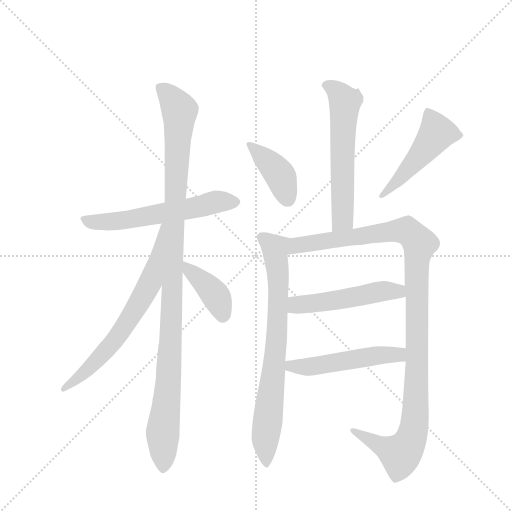
t = 0.00 s
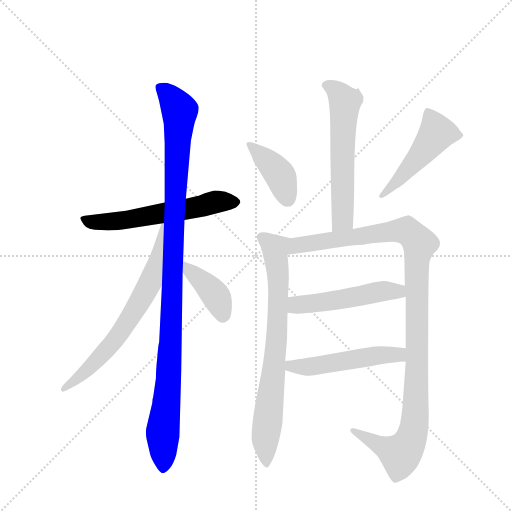
t = 1.82 s
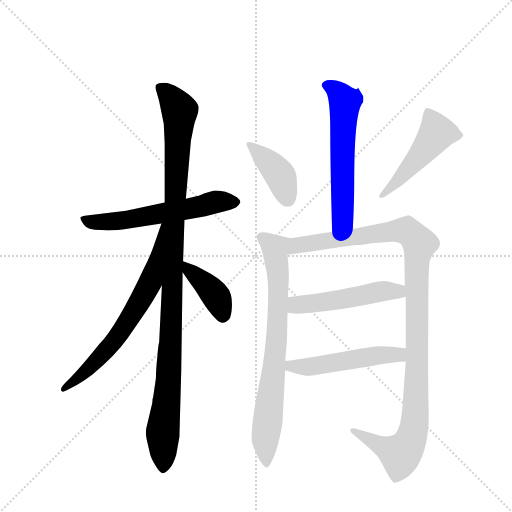
t = 3.64 s
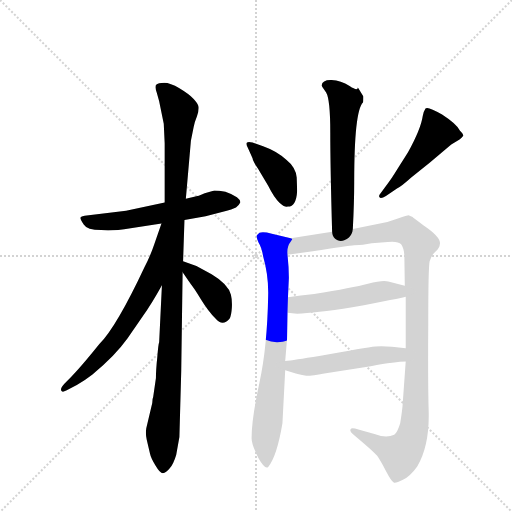
t = 5.46 s
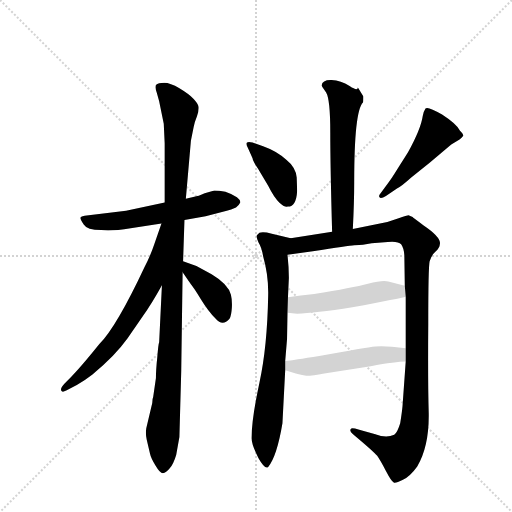
t = 7.29 s
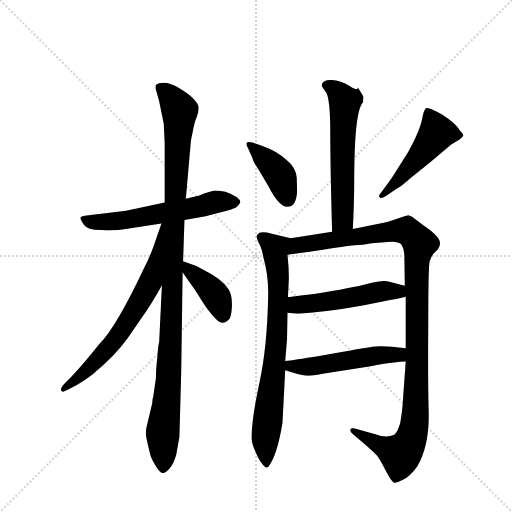
t = 9.11 s

The animated SVG that drew these frames (rendered in a browser with its animation timeline set to each time). Animation: 11 CSS @keyframes rules; one cycle of 9.11 s.

<svg version="1.1" viewBox="0 0 1024 1024" xmlns="http://www.w3.org/2000/svg">
  <g stroke="lightgray" stroke-dasharray="1,1" stroke-width="1" transform="scale(4, 4)">
    <line x1="0" y1="0" x2="256" y2="256"></line>
    <line x1="256" y1="0" x2="0" y2="256"></line>
    <line x1="128" y1="0" x2="128" y2="256"></line>
    <line x1="0" y1="128" x2="256" y2="128"></line>
  </g>
  <g transform="scale(0.92, -0.92) translate(60, -900)">
    <style type="text/css">
      
        @keyframes keyframes0 {
          from {
            stroke: blue;
            stroke-dashoffset: 591;
            stroke-width: 128;
          }
          66% {
            animation-timing-function: step-end;
            stroke: blue;
            stroke-dashoffset: 0;
            stroke-width: 128;
          }
          to {
            stroke: black;
            stroke-width: 1024;
          }
        }
        #make-me-a-hanzi-animation-0 {
          animation: keyframes0 0.73095703125s both;
          animation-delay: 0s;
          animation-timing-function: linear;
        }
      
        @keyframes keyframes1 {
          from {
            stroke: blue;
            stroke-dashoffset: 1105;
            stroke-width: 128;
          }
          78% {
            animation-timing-function: step-end;
            stroke: blue;
            stroke-dashoffset: 0;
            stroke-width: 128;
          }
          to {
            stroke: black;
            stroke-width: 1024;
          }
        }
        #make-me-a-hanzi-animation-1 {
          animation: keyframes1 1.1492513020833333s both;
          animation-delay: 0.73095703125s;
          animation-timing-function: linear;
        }
      
        @keyframes keyframes2 {
          from {
            stroke: blue;
            stroke-dashoffset: 682;
            stroke-width: 128;
          }
          69% {
            animation-timing-function: step-end;
            stroke: blue;
            stroke-dashoffset: 0;
            stroke-width: 128;
          }
          to {
            stroke: black;
            stroke-width: 1024;
          }
        }
        #make-me-a-hanzi-animation-2 {
          animation: keyframes2 0.8050130208333334s both;
          animation-delay: 1.8802083333333333s;
          animation-timing-function: linear;
        }
      
        @keyframes keyframes3 {
          from {
            stroke: blue;
            stroke-dashoffset: 396;
            stroke-width: 128;
          }
          56% {
            animation-timing-function: step-end;
            stroke: blue;
            stroke-dashoffset: 0;
            stroke-width: 128;
          }
          to {
            stroke: black;
            stroke-width: 1024;
          }
        }
        #make-me-a-hanzi-animation-3 {
          animation: keyframes3 0.572265625s both;
          animation-delay: 2.6852213541666665s;
          animation-timing-function: linear;
        }
      
        @keyframes keyframes4 {
          from {
            stroke: blue;
            stroke-dashoffset: 594;
            stroke-width: 128;
          }
          66% {
            animation-timing-function: step-end;
            stroke: blue;
            stroke-dashoffset: 0;
            stroke-width: 128;
          }
          to {
            stroke: black;
            stroke-width: 1024;
          }
        }
        #make-me-a-hanzi-animation-4 {
          animation: keyframes4 0.7333984375s both;
          animation-delay: 3.2574869791666665s;
          animation-timing-function: linear;
        }
      
        @keyframes keyframes5 {
          from {
            stroke: blue;
            stroke-dashoffset: 402;
            stroke-width: 128;
          }
          57% {
            animation-timing-function: step-end;
            stroke: blue;
            stroke-dashoffset: 0;
            stroke-width: 128;
          }
          to {
            stroke: black;
            stroke-width: 1024;
          }
        }
        #make-me-a-hanzi-animation-5 {
          animation: keyframes5 0.5771484375s both;
          animation-delay: 3.9908854166666665s;
          animation-timing-function: linear;
        }
      
        @keyframes keyframes6 {
          from {
            stroke: blue;
            stroke-dashoffset: 488;
            stroke-width: 128;
          }
          61% {
            animation-timing-function: step-end;
            stroke: blue;
            stroke-dashoffset: 0;
            stroke-width: 128;
          }
          to {
            stroke: black;
            stroke-width: 1024;
          }
        }
        #make-me-a-hanzi-animation-6 {
          animation: keyframes6 0.6471354166666666s both;
          animation-delay: 4.568033854166666s;
          animation-timing-function: linear;
        }
      
        @keyframes keyframes7 {
          from {
            stroke: blue;
            stroke-dashoffset: 763;
            stroke-width: 128;
          }
          71% {
            animation-timing-function: step-end;
            stroke: blue;
            stroke-dashoffset: 0;
            stroke-width: 128;
          }
          to {
            stroke: black;
            stroke-width: 1024;
          }
        }
        #make-me-a-hanzi-animation-7 {
          animation: keyframes7 0.8709309895833334s both;
          animation-delay: 5.215169270833333s;
          animation-timing-function: linear;
        }
      
        @keyframes keyframes8 {
          from {
            stroke: blue;
            stroke-dashoffset: 1140;
            stroke-width: 128;
          }
          79% {
            animation-timing-function: step-end;
            stroke: blue;
            stroke-dashoffset: 0;
            stroke-width: 128;
          }
          to {
            stroke: black;
            stroke-width: 1024;
          }
        }
        #make-me-a-hanzi-animation-8 {
          animation: keyframes8 1.177734375s both;
          animation-delay: 6.086100260416666s;
          animation-timing-function: linear;
        }
      
        @keyframes keyframes9 {
          from {
            stroke: blue;
            stroke-dashoffset: 511;
            stroke-width: 128;
          }
          62% {
            animation-timing-function: step-end;
            stroke: blue;
            stroke-dashoffset: 0;
            stroke-width: 128;
          }
          to {
            stroke: black;
            stroke-width: 1024;
          }
        }
        #make-me-a-hanzi-animation-9 {
          animation: keyframes9 0.6658528645833334s both;
          animation-delay: 7.263834635416666s;
          animation-timing-function: linear;
        }
      
        @keyframes keyframes10 {
          from {
            stroke: blue;
            stroke-dashoffset: 514;
            stroke-width: 128;
          }
          63% {
            animation-timing-function: step-end;
            stroke: blue;
            stroke-dashoffset: 0;
            stroke-width: 128;
          }
          to {
            stroke: black;
            stroke-width: 1024;
          }
        }
        #make-me-a-hanzi-animation-10 {
          animation: keyframes10 0.6682942708333334s both;
          animation-delay: 7.929687499999999s;
          animation-timing-function: linear;
        }
      
    </style>
    
      <path d="M 341 422 L 387 430 L 433 442 Q 442 444 453 449 Q 460 454 462 459 Q 464 464 455 471 Q 445 478 430 483 Q 415 486 406 486 L 385 480 L 376 476 Q 372 474 369 474 L 344 468 L 298 460 L 214 442 L 124 431 Q 116 430 115 427 Q 114 424 122 412 Q 129 400 160 400 Q 182 397 224 404 L 291 414 L 341 422 Z" fill="lightgray"></path>
    
      <path d="M 279 78 L 273 37 Q 271 33 271 24 L 258 -31 Q 256 -44 259 -56 L 266 -86 Q 268 -96 278 -112 Q 288 -129 294 -129 Q 301 -128 309 -118 Q 317 -109 323 -89 L 330 -50 L 334 94 L 337 308 L 338 332 L 341 422 L 344 468 L 355 594 L 361 624 Q 363 635 368 647 Q 372 658 372 666 Q 372 673 361 685 Q 350 696 330 708 Q 310 720 297 720 Q 284 720 279 715 Q 277 708 281 698 L 286 680 L 296 631 L 298 588 L 298 460 L 292 280 L 286 156 Q 284 151 282 124 Q 279 97 279 78 Z" fill="lightgray"></path>
    
      <path d="M 291 414 L 275 368 Q 267 344 254 319 Q 193 189 156 152 Q 115 101 94 80 L 80 66 Q 71 57 73 51 Q 75 46 84 51 L 107 63 Q 127 75 141 86 Q 189 125 217 164 L 250 212 Q 270 240 292 280 C 384 445 301 442 291 414 Z" fill="lightgray"></path>
    
      <path d="M 337 308 L 355 282 Q 361 275 377 249 Q 393 223 409 207 Q 424 190 439 207 Q 443 214 444 231 Q 445 247 442 259 Q 437 282 400 304 L 367 322 L 338 332 C 315 340 320 333 337 308 Z" fill="lightgray"></path>
    
      <path d="M 730 690 L 718 710 Q 718 701 700 713 Q 681 725 661 726 Q 641 727 639 714 Q 639 713 649 699 Q 658 684 658 612 Q 658 539 662 396 C 663 366 705 372 707 402 Q 710 459 710 504 Q 710 658 729 677 Q 730 678 730 690 Z" fill="lightgray"></path>
    
      <path d="M 586 485 L 585 514 Q 583 536 563 552 Q 543 571 512 582 L 489 590 Q 480 593 477 590 Q 474 587 479 578 L 489 556 Q 490 549 501 533 L 523 496 Q 536 470 547 460 Q 558 449 566 451 Q 584 451 586 485 Z" fill="lightgray"></path>
    
      <path d="M 785 504 L 769 482 Q 762 474 765 471 Q 768 467 779 474 L 803 490 Q 813 495 834 514 L 874 546 L 921 586 L 939 597 Q 945 601 947 605 Q 948 608 940 616 Q 932 631 901 651 Q 869 670 865 664 Q 861 658 859 648 Q 855 620 827 569 L 805 534 Q 789 508 785 504 Z" fill="lightgray"></path>
    
      <path d="M 560 115 L 564 163 L 565 220 L 566 254 L 568 296 Q 568 318 565 346 C 562 376 583 379 572 382 L 531 392 Q 512 397 504 394 L 499 389 Q 496 386 502 373 Q 509 362 512 343 Q 524 301 523 258 Q 521 146 504 68 Q 487 -11 487 -51 Q 486 -65 502 -96 Q 516 -121 523 -115 Q 542 -92 554 -20 L 560 95 L 560 115 Z" fill="lightgray"></path>
    
      <path d="M 822 255 L 822 143 L 822 114 L 815 17 Q 814 5 810 -20 Q 804 -40 797 -45 Q 780 -53 756 -44 L 721 -34 Q 704 -29 703 -32 Q 698 -37 710 -46 Q 753 -82 760 -91 Q 767 -101 779 -124 Q 791 -147 796 -149 Q 800 -151 816 -143 Q 832 -135 847 -114 Q 873 -70 872 1 Q 870 71 871 196 Q 871 320 874 332 Q 877 344 887 353 Q 896 362 896 368 Q 901 383 861 410 Q 837 427 837 428 L 828 432 Q 826 432 805 425 Q 784 417 766 414 L 707 402 L 662 396 L 572 382 C 542 377 535 342 565 346 L 620 354 Q 698 366 710 367 Q 722 367 729 368 L 748 371 L 783 374 Q 806 376 812 369 Q 818 361 819 345 L 820 279 L 822 255 Z" fill="lightgray"></path>
    
      <path d="M 565 220 L 586 218 Q 623 219 706 232 Q 812 252 822 255 C 851 262 849 272 820 279 L 784 288 Q 773 292 740 283 Q 707 274 623 261 Q 593 258 566 254 C 536 250 535 223 565 220 Z" fill="lightgray"></path>
    
      <path d="M 822 143 L 792 146 Q 775 148 756 147 Q 736 145 634 126 Q 578 117 560 115 C 530 111 531 104 560 95 L 583 88 Q 585 87 606 83 Q 620 83 645 88 L 746 104 Q 801 114 822 114 C 852 115 852 140 822 143 Z" fill="lightgray"></path>
    
    
      <clipPath id="make-me-a-hanzi-clip-0">
        <path d="M 341 422 L 387 430 L 433 442 Q 442 444 453 449 Q 460 454 462 459 Q 464 464 455 471 Q 445 478 430 483 Q 415 486 406 486 L 385 480 L 376 476 Q 372 474 369 474 L 344 468 L 298 460 L 214 442 L 124 431 Q 116 430 115 427 Q 114 424 122 412 Q 129 400 160 400 Q 182 397 224 404 L 291 414 L 341 422 Z"></path>
      </clipPath>
      <path clip-path="url(#make-me-a-hanzi-clip-0)" d="M 121 426 L 140 417 L 186 418 L 410 461 L 450 460" fill="none" id="make-me-a-hanzi-animation-0" stroke-dasharray="463 926" stroke-linecap="round"></path>
    
      <clipPath id="make-me-a-hanzi-clip-1">
        <path d="M 279 78 L 273 37 Q 271 33 271 24 L 258 -31 Q 256 -44 259 -56 L 266 -86 Q 268 -96 278 -112 Q 288 -129 294 -129 Q 301 -128 309 -118 Q 317 -109 323 -89 L 330 -50 L 334 94 L 337 308 L 338 332 L 341 422 L 344 468 L 355 594 L 361 624 Q 363 635 368 647 Q 372 658 372 666 Q 372 673 361 685 Q 350 696 330 708 Q 310 720 297 720 Q 284 720 279 715 Q 277 708 281 698 L 286 680 L 296 631 L 298 588 L 298 460 L 292 280 L 286 156 Q 284 151 282 124 Q 279 97 279 78 Z"></path>
      </clipPath>
      <path clip-path="url(#make-me-a-hanzi-clip-1)" d="M 286 711 L 312 688 L 330 660 L 308 102 L 294 -32 L 294 -120" fill="none" id="make-me-a-hanzi-animation-1" stroke-dasharray="977 1954" stroke-linecap="round"></path>
    
      <clipPath id="make-me-a-hanzi-clip-2">
        <path d="M 291 414 L 275 368 Q 267 344 254 319 Q 193 189 156 152 Q 115 101 94 80 L 80 66 Q 71 57 73 51 Q 75 46 84 51 L 107 63 Q 127 75 141 86 Q 189 125 217 164 L 250 212 Q 270 240 292 280 C 384 445 301 442 291 414 Z"></path>
      </clipPath>
      <path clip-path="url(#make-me-a-hanzi-clip-2)" d="M 295 407 L 268 288 L 221 206 L 171 138 L 79 54" fill="none" id="make-me-a-hanzi-animation-2" stroke-dasharray="554 1108" stroke-linecap="round"></path>
    
      <clipPath id="make-me-a-hanzi-clip-3">
        <path d="M 337 308 L 355 282 Q 361 275 377 249 Q 393 223 409 207 Q 424 190 439 207 Q 443 214 444 231 Q 445 247 442 259 Q 437 282 400 304 L 367 322 L 338 332 C 315 340 320 333 337 308 Z"></path>
      </clipPath>
      <path clip-path="url(#make-me-a-hanzi-clip-3)" d="M 344 326 L 350 313 L 409 258 L 424 216" fill="none" id="make-me-a-hanzi-animation-3" stroke-dasharray="268 536" stroke-linecap="round"></path>
    
      <clipPath id="make-me-a-hanzi-clip-4">
        <path d="M 730 690 L 718 710 Q 718 701 700 713 Q 681 725 661 726 Q 641 727 639 714 Q 639 713 649 699 Q 658 684 658 612 Q 658 539 662 396 C 663 366 705 372 707 402 Q 710 459 710 504 Q 710 658 729 677 Q 730 678 730 690 Z"></path>
      </clipPath>
      <path clip-path="url(#make-me-a-hanzi-clip-4)" d="M 647 716 L 674 701 L 690 679 L 684 423 L 668 406" fill="none" id="make-me-a-hanzi-animation-4" stroke-dasharray="466 932" stroke-linecap="round"></path>
    
      <clipPath id="make-me-a-hanzi-clip-5">
        <path d="M 586 485 L 585 514 Q 583 536 563 552 Q 543 571 512 582 L 489 590 Q 480 593 477 590 Q 474 587 479 578 L 489 556 Q 490 549 501 533 L 523 496 Q 536 470 547 460 Q 558 449 566 451 Q 584 451 586 485 Z"></path>
      </clipPath>
      <path clip-path="url(#make-me-a-hanzi-clip-5)" d="M 483 585 L 546 523 L 565 469" fill="none" id="make-me-a-hanzi-animation-5" stroke-dasharray="274 548" stroke-linecap="round"></path>
    
      <clipPath id="make-me-a-hanzi-clip-6">
        <path d="M 785 504 L 769 482 Q 762 474 765 471 Q 768 467 779 474 L 803 490 Q 813 495 834 514 L 874 546 L 921 586 L 939 597 Q 945 601 947 605 Q 948 608 940 616 Q 932 631 901 651 Q 869 670 865 664 Q 861 658 859 648 Q 855 620 827 569 L 805 534 Q 789 508 785 504 Z"></path>
      </clipPath>
      <path clip-path="url(#make-me-a-hanzi-clip-6)" d="M 869 657 L 890 611 L 808 510 L 771 475" fill="none" id="make-me-a-hanzi-animation-6" stroke-dasharray="360 720" stroke-linecap="round"></path>
    
      <clipPath id="make-me-a-hanzi-clip-7">
        <path d="M 560 115 L 564 163 L 565 220 L 566 254 L 568 296 Q 568 318 565 346 C 562 376 583 379 572 382 L 531 392 Q 512 397 504 394 L 499 389 Q 496 386 502 373 Q 509 362 512 343 Q 524 301 523 258 Q 521 146 504 68 Q 487 -11 487 -51 Q 486 -65 502 -96 Q 516 -121 523 -115 Q 542 -92 554 -20 L 560 95 L 560 115 Z"></path>
      </clipPath>
      <path clip-path="url(#make-me-a-hanzi-clip-7)" d="M 508 385 L 538 358 L 545 301 L 542 171 L 517 -53 L 520 -107" fill="none" id="make-me-a-hanzi-animation-7" stroke-dasharray="635 1270" stroke-linecap="round"></path>
    
      <clipPath id="make-me-a-hanzi-clip-8">
        <path d="M 822 255 L 822 143 L 822 114 L 815 17 Q 814 5 810 -20 Q 804 -40 797 -45 Q 780 -53 756 -44 L 721 -34 Q 704 -29 703 -32 Q 698 -37 710 -46 Q 753 -82 760 -91 Q 767 -101 779 -124 Q 791 -147 796 -149 Q 800 -151 816 -143 Q 832 -135 847 -114 Q 873 -70 872 1 Q 870 71 871 196 Q 871 320 874 332 Q 877 344 887 353 Q 896 362 896 368 Q 901 383 861 410 Q 837 427 837 428 L 828 432 Q 826 432 805 425 Q 784 417 766 414 L 707 402 L 662 396 L 572 382 C 542 377 535 342 565 346 L 620 354 Q 698 366 710 367 Q 722 367 729 368 L 748 371 L 783 374 Q 806 376 812 369 Q 818 361 819 345 L 820 279 L 822 255 Z"></path>
      </clipPath>
      <path clip-path="url(#make-me-a-hanzi-clip-8)" d="M 571 351 L 587 367 L 806 399 L 823 399 L 853 370 L 845 299 L 843 -7 L 835 -50 L 811 -88 L 707 -39" fill="none" id="make-me-a-hanzi-animation-8" stroke-dasharray="1012 2024" stroke-linecap="round"></path>
    
      <clipPath id="make-me-a-hanzi-clip-9">
        <path d="M 565 220 L 586 218 Q 623 219 706 232 Q 812 252 822 255 C 851 262 849 272 820 279 L 784 288 Q 773 292 740 283 Q 707 274 623 261 Q 593 258 566 254 C 536 250 535 223 565 220 Z"></path>
      </clipPath>
      <path clip-path="url(#make-me-a-hanzi-clip-9)" d="M 571 226 L 589 238 L 715 253 L 769 267 L 798 268 L 818 261" fill="none" id="make-me-a-hanzi-animation-9" stroke-dasharray="383 766" stroke-linecap="round"></path>
    
      <clipPath id="make-me-a-hanzi-clip-10">
        <path d="M 822 143 L 792 146 Q 775 148 756 147 Q 736 145 634 126 Q 578 117 560 115 C 530 111 531 104 560 95 L 583 88 Q 585 87 606 83 Q 620 83 645 88 L 746 104 Q 801 114 822 114 C 852 115 852 140 822 143 Z"></path>
      </clipPath>
      <path clip-path="url(#make-me-a-hanzi-clip-10)" d="M 565 110 L 573 104 L 601 102 L 798 130 L 817 121" fill="none" id="make-me-a-hanzi-animation-10" stroke-dasharray="386 772" stroke-linecap="round"></path>
    
  </g>
</svg>
